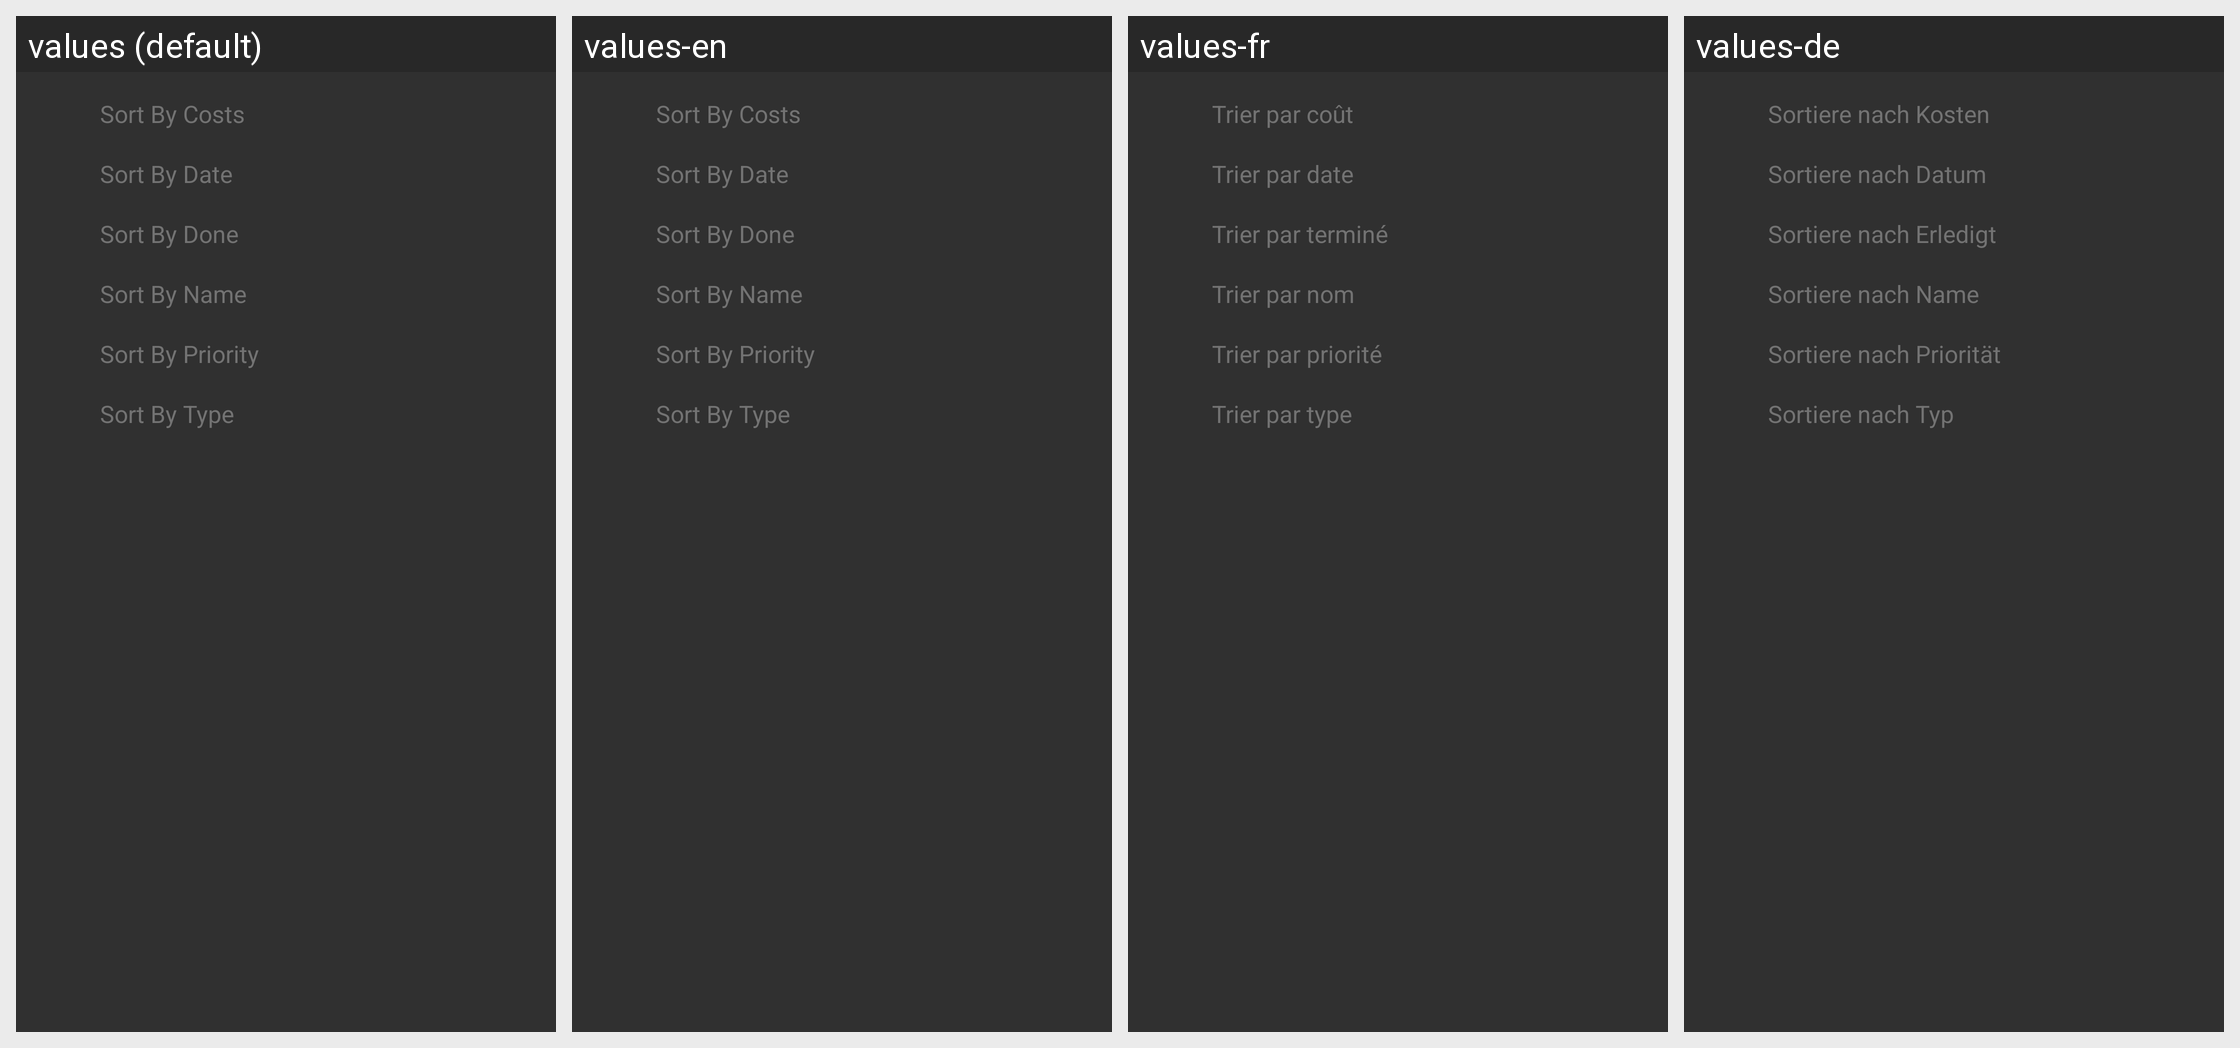

This grid shows one Android layout under several languages. Give, for every string resource on the screen, its name, the default text and each shown locale's text.
Android screen res/layout/fragment_bottomsheet.xml rendered under 4 locales, left to right: values (default), values-en, values-fr, values-de. Device: Nexus 5 (rendered at 1080×1920; each locale shown at half size, 540×960, under a caption strip naming it); theme AppTheme.NoActionBar.
Other locales in the repository, not shown: values-en-rGB, values-en-rUS.
Strings drawn on this screen, with the default value and each locale's value (text and hints the layout hard-codes, and strings that could not be matched under every locale, appear in the picture but are not listed):

sortbyCosts
  values: Sort By Costs
  values-en: Sort By Costs
  values-fr: Trier par coût
  values-de: Sortiere nach Kosten

sortbydate
  values: Sort By Date
  values-en: Sort By Date
  values-fr: Trier par date
  values-de: Sortiere nach Datum

sortbyIsDone
  values: Sort By Done
  values-en: Sort By Done
  values-fr: Trier par terminé
  values-de: Sortiere nach Erledigt

sortbyName
  values: Sort By Name
  values-en: Sort By Name
  values-fr: Trier par nom
  values-de: Sortiere nach Name

sortbyPriority
  values: Sort By Priority
  values-en: Sort By Priority
  values-fr: Trier par priorité
  values-de: Sortiere nach Priorität

sortbyType
  values: Sort By Type
  values-en: Sort By Type
  values-fr: Trier par type
  values-de: Sortiere nach Typ
